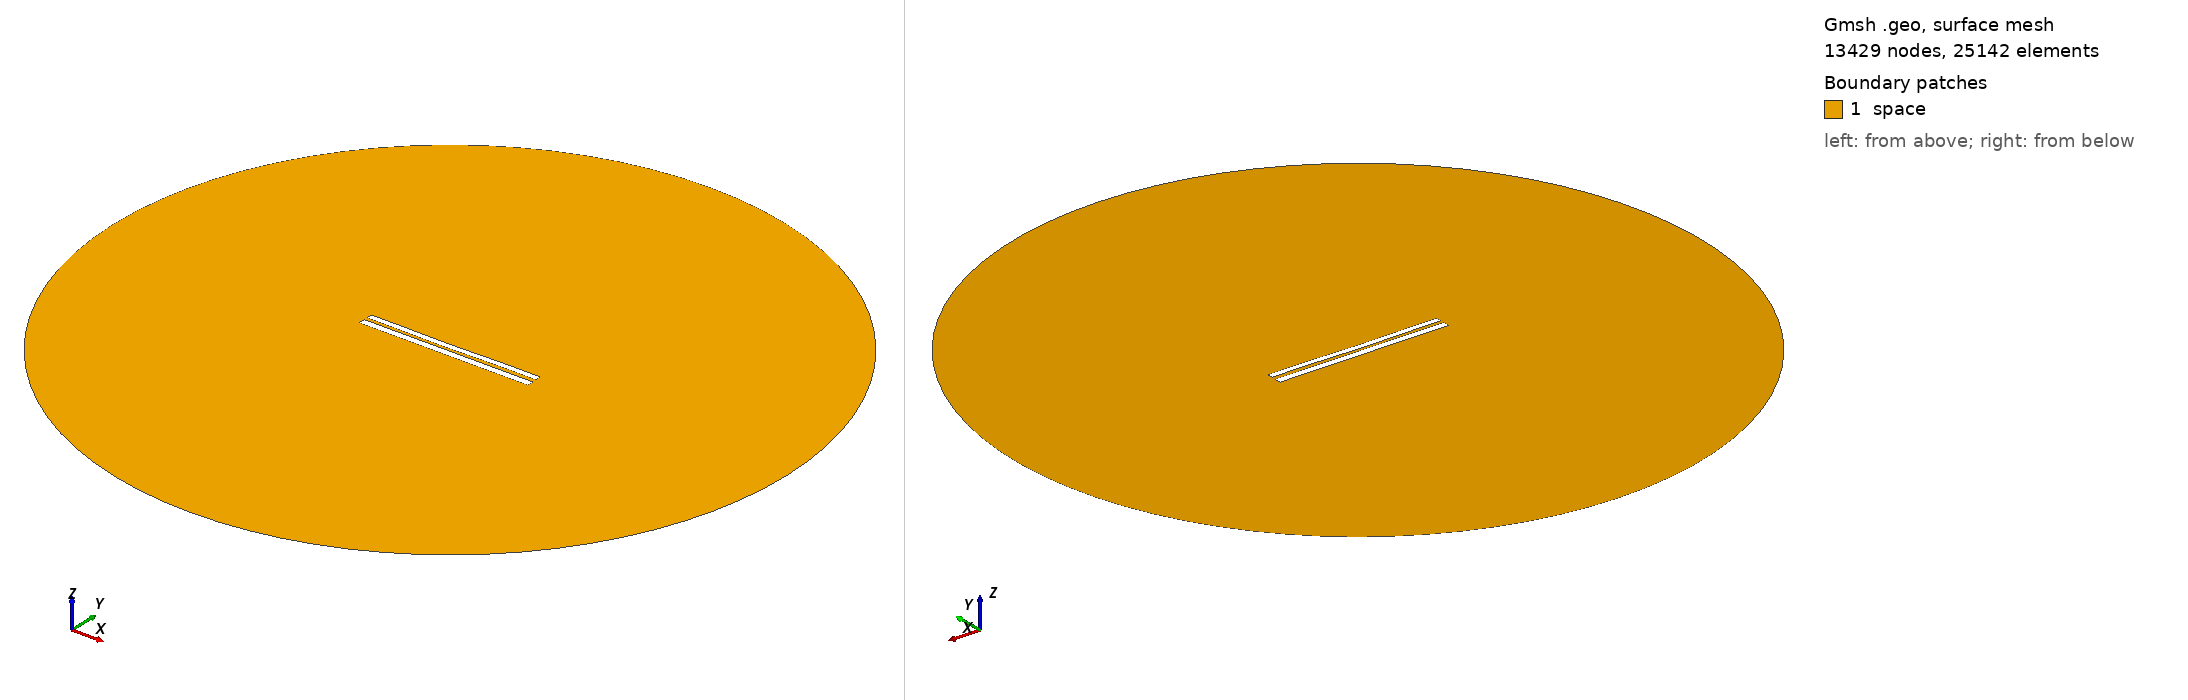

Gmsh geometry script, surface-meshed: 13429 nodes, 25142 surface elements. Boundary patches (legend numbers): 1 space. Left view from above one corner, right view from below the opposite corner. Legend entries are the model's physical surfaces. The drawing asked Gmsh for element sizes between 1% and 20% of the model's largest extent; the script's own settings can give other sizes.

=== 7384.geo (drawn) ===
//---------------------------------------
// Geometry kernel
//---------------------------------------

SetFactory("OpenCASCADE");



//---------------------------------------
// Parameters of the geometry
//---------------------------------------

// Overetch of the upper plate
overetch = 0.25;

// Distance between the plates
distance = 1.75;

// Discretization over the x axis (for the deformation)
nx = 50; 

// Length of the plate
L = 100 - overetch; 

// Number of modes
n = 4; 

// 1st mode coefficient
coeff(1) = 0.15;
beta(1) = 0.596864 * 3.1415926535 / L;

// 2nd mode coefficient
coeff(2) = -0.15;
beta(2) = 1.49418 * 3.1415926535 / L;

// 3rd mode coefficient
coeff(3) = -0.075;
beta(3) = 2.50025 * 3.1415926535 / L;

// 4th mode coefficient
coeff(4) = 0.07499999999999998;
beta(4) = 3.49999 * 3.1415926535 / L;



//---------------------------------------
// Upper plate (deformed rectangle)
//---------------------------------------

// Coordiantes of the upper plate
xmin = -50;
xmax = 50 - overetch;

// Height of the upper plate
yheight = 4 - 2 * overetch;

// Indexes of the points
UpperID[] = {};
LowerID[] = {};
LeftID[] = {};
RightID[] = {};

// Point index
p = 1;

// Horizontal edges
For i In {1:nx}
    x = xmin + (i-1)*(xmax - xmin)/(nx-1);

    y_bottom = distance / 2 + overetch;
    For j In {1:n}
        C = (Cosh(beta(j)*L) + Cos(beta(j)*L)) / (Sinh(beta(j)*L) + Sin(beta(j)*L));
        y_bottom  = y_bottom + coeff(j) * (Cosh(beta(j)*(x+50)) - Cos(beta(j)*(x+50)) - C * (Sinh(beta(j)*(x+50)) - Sin(beta(j)*(x+50))));
    EndFor

    y_top = y_bottom + yheight;

    Point(p) = {x, y_top, 0, 1.0};
    UpperID[i] = p;
    p = p + 1;

    Point(p) = {x, y_bottom, 0, 1.0};
    LowerID[i] = p;
    p = p + 1;
EndFor

// Create point lists
UpperPts[] = {}; LowerPts[] = {};
For i In {1:nx}
  UpperPts[] += {UpperID[i]};
  LowerPts[] += {LowerID[i]};
EndFor

// Build splines
Spline(1) = {UpperPts[]};
Spline(2) = {LowerPts[]};
Line(3) = {LowerPts[nx-1], UpperPts[nx-1]};
Line(4) = {LowerPts[0], UpperPts[0]};

// Build the plane surface
Curve Loop(1) = {2, 3, -1, -4};
Plane Surface(1) = {1};



//---------------------------------------
// Lower plate (rectangle)
//---------------------------------------

// Vertices
Point(1001) = {-50, -1, 0, 1.0};
Point(1002) = { 50, -1, 0, 1.0};
Point(1003) = { 50,  -5, 0, 1.0};
Point(1004) = {-50,  -5, 0, 1.0};

// Edges
Line(5) = {1001, 1002};
Line(6) = {1002, 1003};
Line(7) = {1003, 1004};
Line(8) = {1004, 1001};

// Plane surface
Line Loop(2) = {5, 6, 7, 8};
Plane Surface(2) = {2}; 



//---------------------------------------
// Outer (fictious) boundary
//---------------------------------------

// Points
Point(1005) = {0, 0, 0};       // Center
Point(1006) = {200, 0, 0};     // Start point
Point(1007) = {0, 200, 0};     // 90 degrees
Point(1008) = {-200, 0, 0};    // 180 degrees
Point(1009) = {0, -200, 0};    // 270 degrees

// Circle arcs (each needs start, center, end)
Circle(9) = {1006, 1005, 1007};
Circle(10) = {1007, 1005, 1008};
Circle(11) = {1008, 1005, 1009};
Circle(12) = {1009, 1005, 1006};

// Plane surface for the entire domain
Curve Loop(3) = {9, 10, 11, 12};
Surface(3) = {3};

// Subtract the plates from the whole domain to obtain the actual domain where we want to solve the equations
BooleanDifference{ Surface{3}; Delete; }{ Surface{1}; Surface{2}; Delete; }




//---------------------------------------
// Transfinite Lines/Curves
//---------------------------------------

// Set the number of points on the boundaries
r = 7;

// Plates
Transfinite Curve {1, 2} = 50*r Using Progression 1;
Transfinite Curve {3, 4} = 2*r Using Progression 1;
Transfinite Line {5, 7} = 50*r Using Progression 1;
Transfinite Line {6, 8} = 2*r Using Progression 1;

// Outer boundary
Transfinite Line {9, 10, 11, 12} = 20 Using Progression 1;



//---------------------------------------
// Physical groups
//---------------------------------------                

// Physical curves (boundaries)
Physical Line("force_segment", 10) = {2};
Physical Line("upper_plate", 11) = {1, 3, 4};
Physical Line("lower_plate", 12) = {5, 6, 7, 8};
Physical Line("boundary", 20) = {9, 10, 11, 12};

// Physical Surfaces
Physical Surface("space", 30) = {3};



//---------------------------------------
// 6. Generate the Mesh
//---------------------------------------

// 2D mesh generation
Mesh 2;
